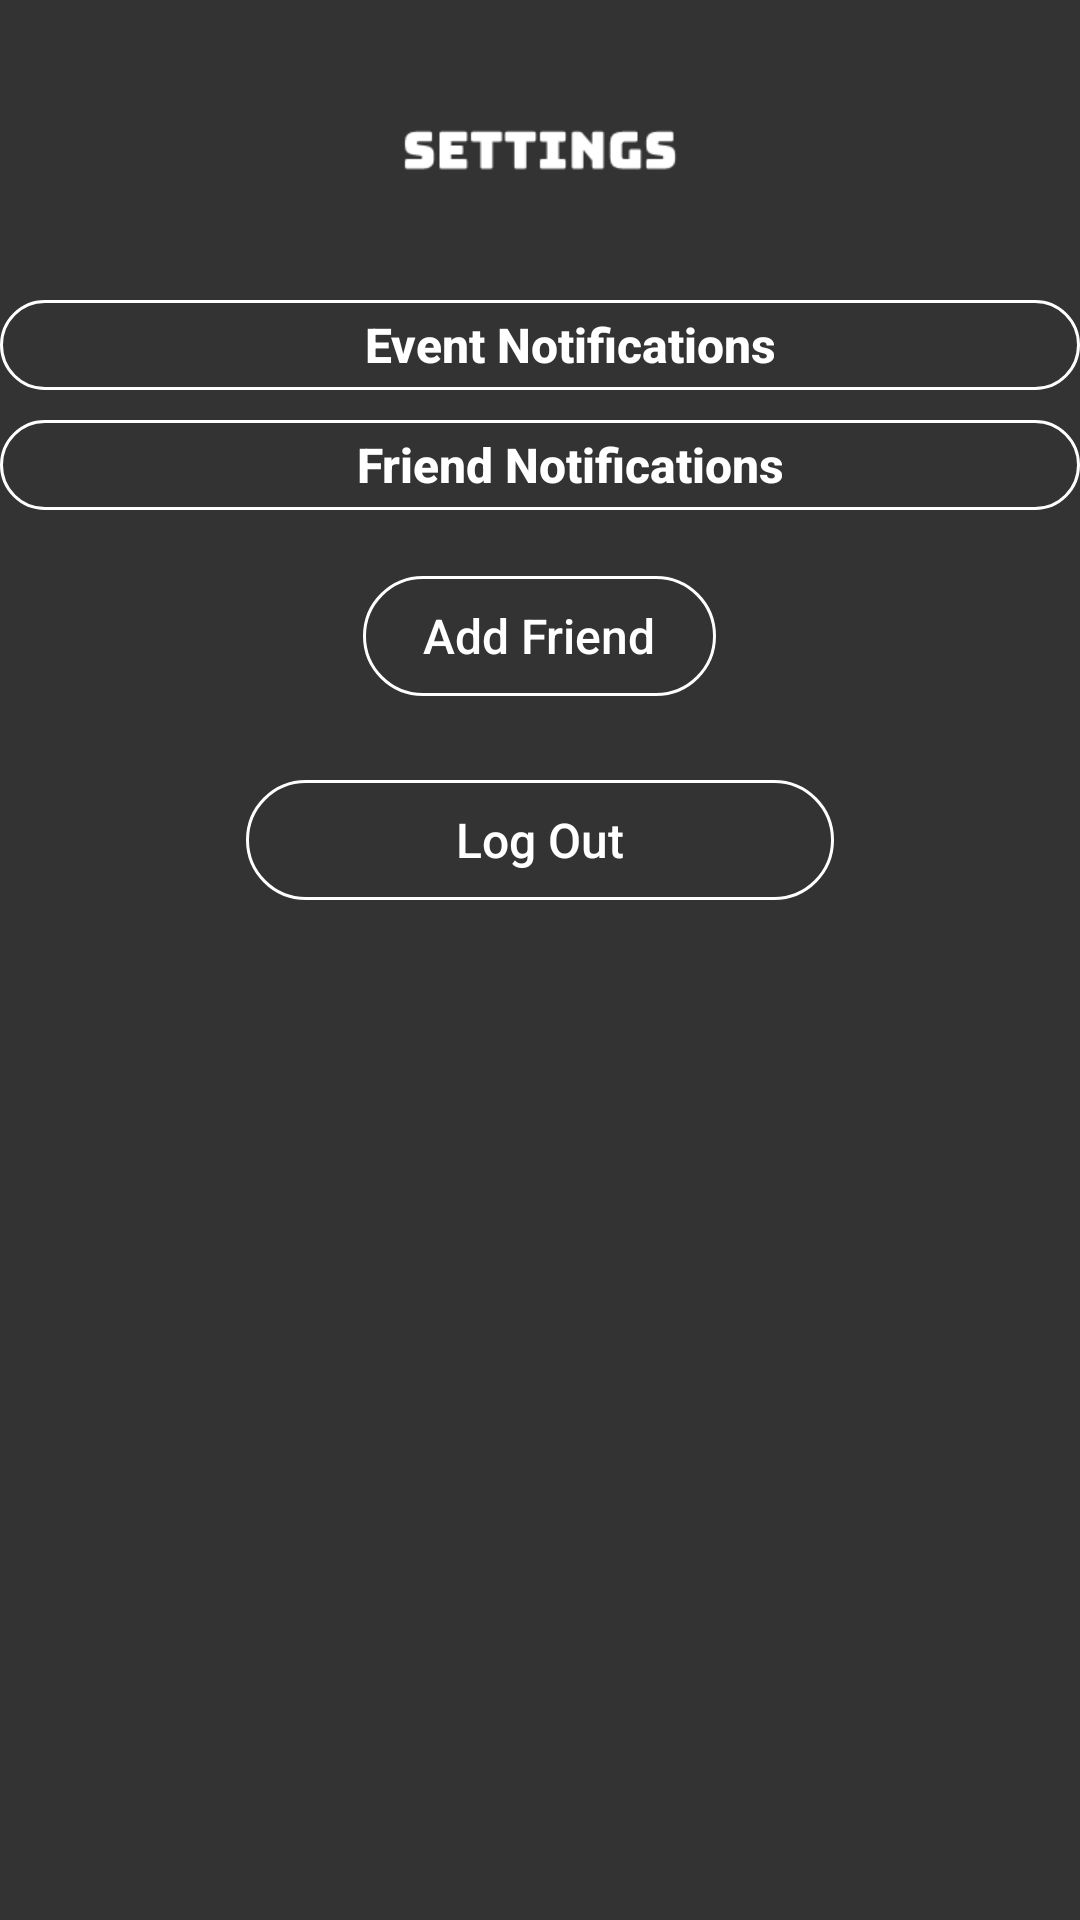

This screen was rendered from an Android layout file. Write that file and the resources it references.
<!-- AndroidManifest.xml: application theme AppTheme -->
<!-- res/layout/settings.xml -->
<?xml version="1.0" encoding="utf-8"?>
<RelativeLayout xmlns:android="http://schemas.android.com/apk/res/android"
    xmlns:app="http://schemas.android.com/apk/res-auto"
    xmlns:tools="http://schemas.android.com/tools"
    android:id="@+id/settings_page"
    android:layout_width="match_parent"
    android:layout_height="match_parent"
    android:background="#333333">

    <ImageView
        android:layout_width="match_parent"
        android:layout_height="100dp"
        android:src="@drawable/settings"/>

    <RelativeLayout
        android:id="@+id/quick_btn"
        android:layout_marginTop="90dp"

        android:layout_width="match_parent"
        android:layout_height="150dp">

        <Button
            android:id="@+id/btnEvent"
            android:layout_width="match_parent"
            android:layout_height="30dp"
            android:layout_marginTop="10dp"
            android:background="@drawable/btn_bckgrnd"
            android:fontFamily="sans-serif-medium"
            android:onClick="OnNotification1"
            android:paddingLeft="20dp"
            android:textAllCaps="false"
            android:text="Event Notifications"
            android:textColor="@color/white"
            android:textSize="16dp"
            android:textStyle="bold" />

        <Button
            android:id="@+id/btnNotification"
            android:layout_width="match_parent"
            android:layout_height="30dp"
            android:layout_below="@+id/btnEvent"
            android:layout_marginTop="10dp"
            android:background="@drawable/btn_bckgrnd"
            android:fontFamily="sans-serif-medium"
            android:onClick="OnNotification2"
            android:paddingLeft="20dp"
            android:text="Friend Notifications"
            android:textAllCaps="false"
            android:textColor="@color/white"
            android:textSize="16dp"
            android:textStyle="bold" />

        <Button
            android:id="@+id/btnAdd"
            android:layout_width="wrap_content"
            android:layout_height="40dp"
            android:layout_alignParentBottom="true"
            android:layout_centerHorizontal="true"
            android:layout_marginBottom="8dp"
            android:layout_marginTop="28dp"
            android:background="@drawable/btn_bckgrnd"
            android:fontFamily="sans-serif-medium"
            android:paddingLeft="20dp"
            android:paddingRight="20dp"
            android:text="Add Friend"
            android:textAllCaps="false"
            android:textColor="@color/white"
            android:textSize="16dp" />

    </RelativeLayout>

    <Button
        android:id="@+id/btnLogin"
        android:layout_width="wrap_content"
        android:layout_height="40dp"
        android:layout_below="@+id/quick_btn"
        android:layout_centerHorizontal="true"
        android:layout_marginTop="20dp"
        android:background="@drawable/btn_bckgrnd"
        android:fontFamily="sans-serif-medium"
        android:onClick="OnLogin"
        android:paddingLeft="70dp"
        android:paddingRight="70dp"
        android:text="Log Out"
        android:textAllCaps="false"
        android:textColor="@color/white"
        android:textSize="16dp" />

</RelativeLayout>
<!-- resources referenced by this layout -->
<resources>
  <color name="white">#FFFFFF</color>
  <!-- drawable btn_bckgrnd (drawable-v24) -->
  <shape xmlns:android="http://schemas.android.com/apk/res/android"
      android:shape="rectangle">
  
      <corners
          android:bottomLeftRadius="20dp"
          android:bottomRightRadius="20dp"
          android:topLeftRadius="20dp"
          android:topRightRadius="20dp"/>
  
          <stroke
              android:color="@color/white"
              android:width="1dp"/>
  
  </shape>
  <!-- drawable settings: png bitmap (drawable, 1885 bytes) -->
  <style name="AppTheme" parent="Theme.AppCompat.Light.NoActionBar">
          
          <item name="colorPrimary">@color/colorPrimary</item>
          <item name="colorPrimaryDark">@color/colorPrimaryDark</item>
          <item name="colorAccent">@color/colorAccent</item>
      </style>
  <color name="colorPrimary">#333333</color>
  <color name="colorPrimaryDark">#333333</color>
  <color name="colorAccent">#FFFFFF</color>
</resources>
